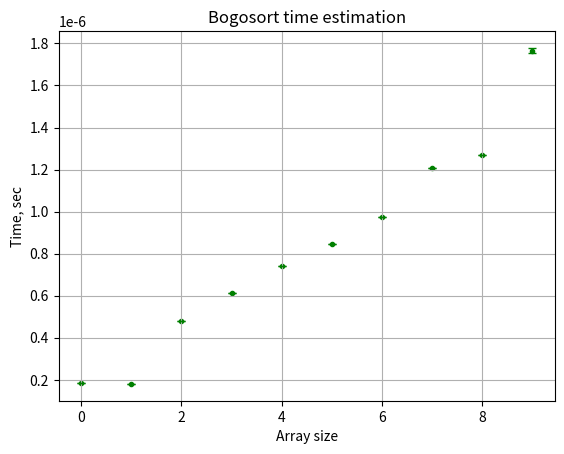

Here is the Python script that generated this plot:
import random
import time

import matplotlib.pyplot as plt
import numpy as np

np.random.seed(5671)
random.seed(5671)


def check_sort(l: list) -> bool:
    sorted = True
    if len(l) == 1 or len(l) == 0:
        return sorted
    for i in range(0, len(l) - 1):
        if l[i] <= l[i + 1]:
            continue
        else:
            return not sorted
    return sorted


def monkey_sort(l: list) -> list:
    while not check_sort(l):
        np.random.shuffle(l)


array_sizes = np.arange(start=0, stop=10, step=1, dtype=int)
ys = np.zeros(array_sizes.shape)

iteration_number = 100000

for idx, val in enumerate(array_sizes):
    array = np.random.randint(low=0, high=10, size=val)
    values = np.zeros(iteration_number)
    for j in range(iteration_number):
        start = time.time()
        monkey_sort(array)
        values[j] = time.time() - start
    ys[idx] = np.mean(values)
    plt.errorbar(idx, np.mean(values), yerr=np.var(values), capsize=3,
                 ecolor='green')
plt.scatter(array_sizes, ys, marker='.', c='green')
plt.grid()
plt.title('Bogosort time estimation')
plt.xlabel('Array size')
plt.ylabel('Time, sec')
plt.show()
